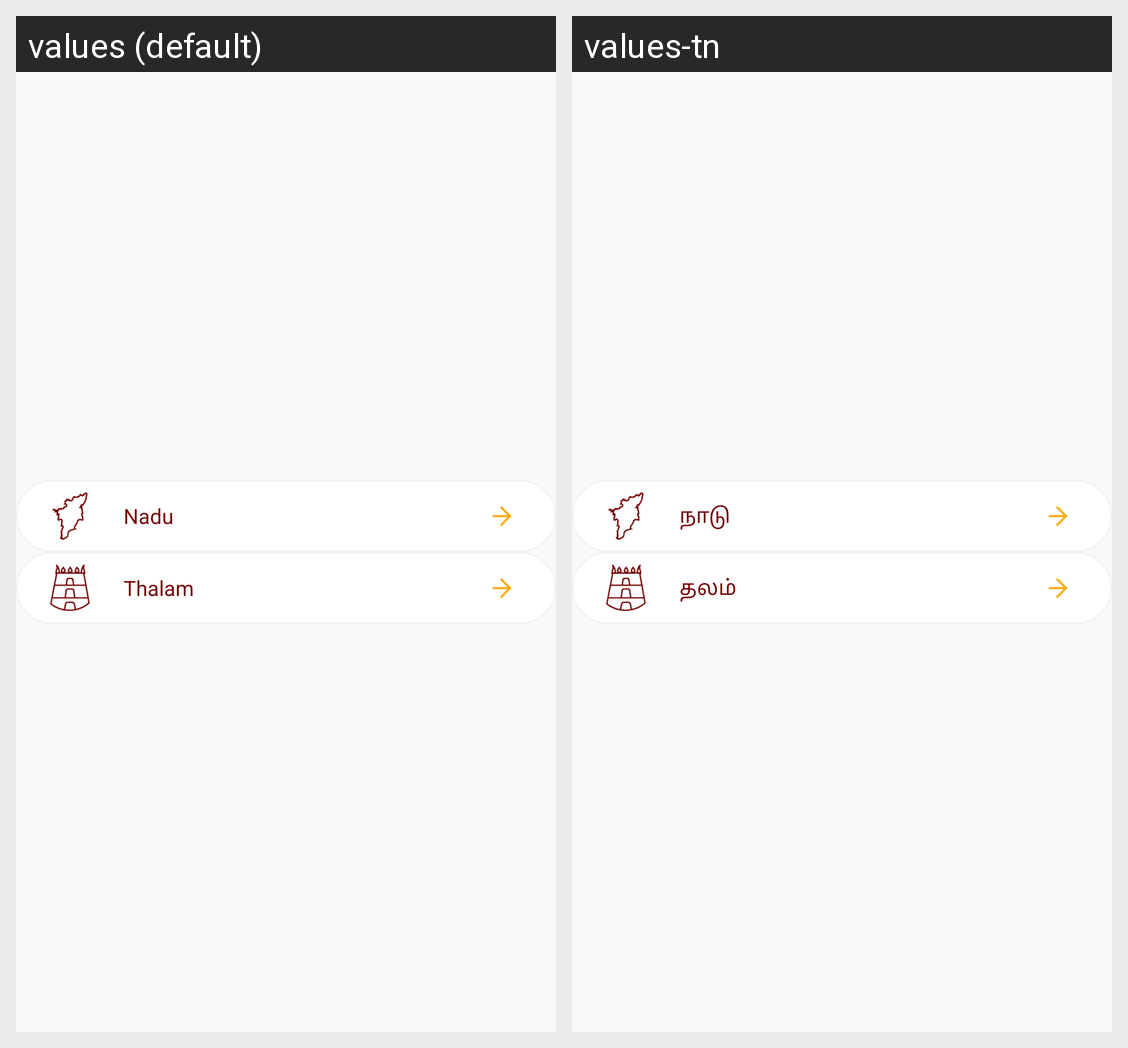

Translations of the strings shown on this Android screen, per locale in the grid:
Android screen res/layout/fragment_thalaimurai.xml rendered under 2 locales, left to right: values (default), values-tn. Device: Nexus 5 (rendered at 1080×1920; each locale shown at half size, 540×960, under a caption strip naming it); theme AppTheme.NoActionBar.
Strings drawn on this screen, with the default value and each locale's value (text and hints the layout hard-codes, and strings that could not be matched under every locale, appear in the picture but are not listed):

nadu
  values: Nadu
  values-tn: நாடு

thalam
  values: Thalam
  values-tn: தலம்
